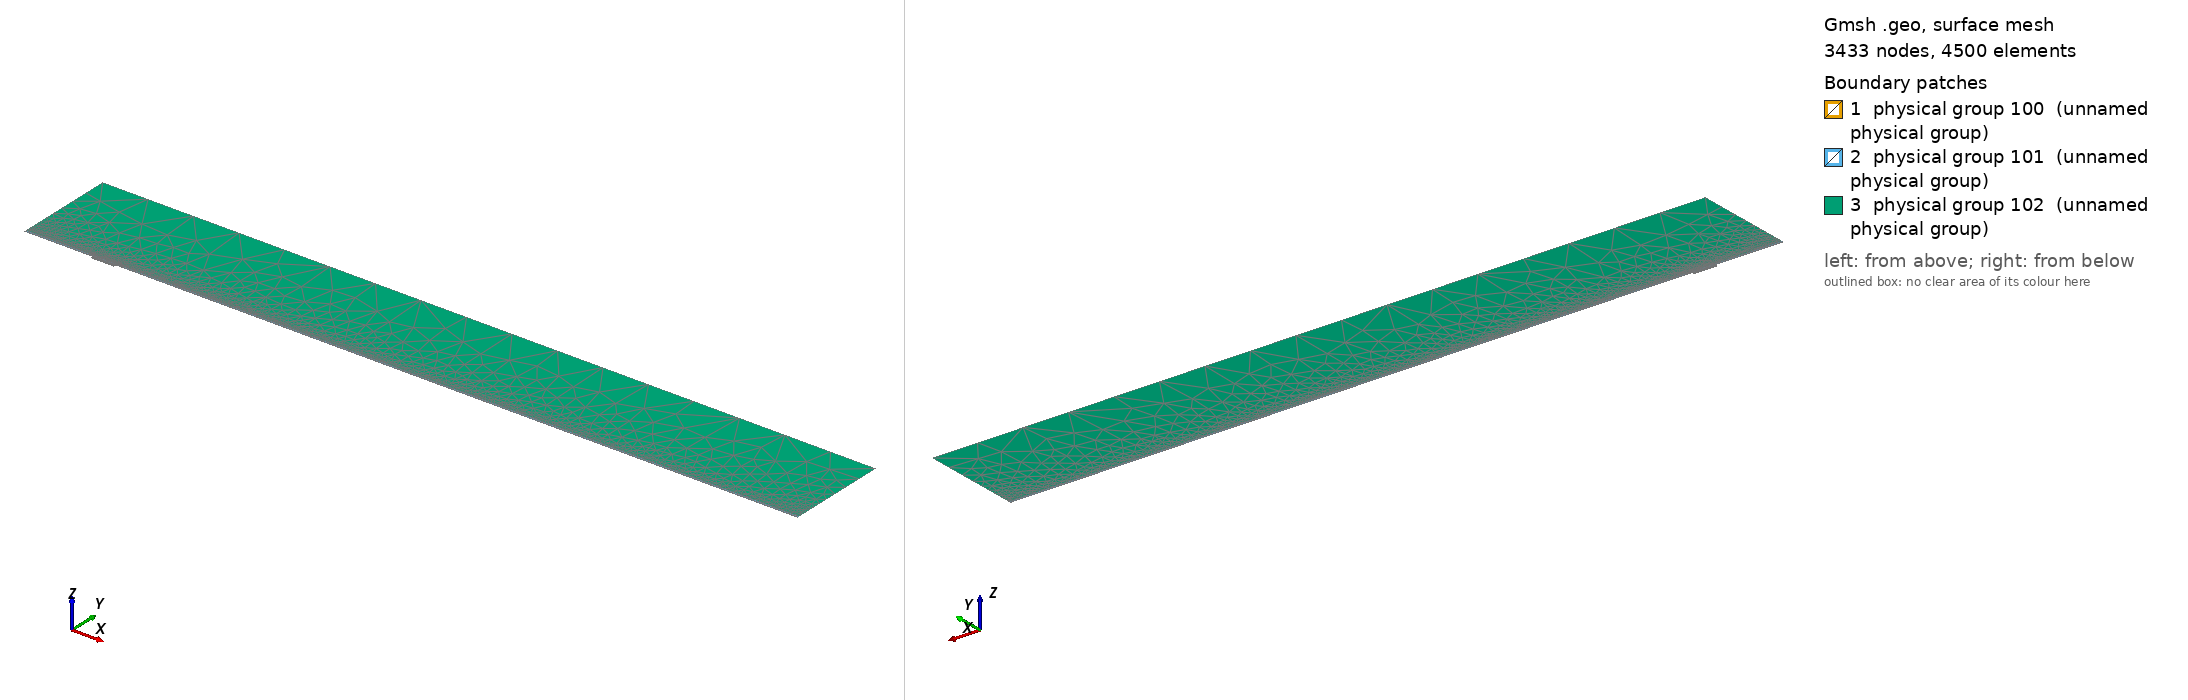

Gmsh geometry script, surface-meshed: 3433 nodes, 4500 surface elements. Boundary patches (legend numbers): 1 physical group 100 (unnamed physical group), 2 physical group 101 (unnamed physical group), 3 physical group 102 (unnamed physical group). Left view from above one corner, right view from below the opposite corner. Legend entries are the model's physical surfaces. The drawing asked Gmsh for element sizes between 1% and 20% of the model's largest extent; the script's own settings can give other sizes.

=== mesh.geo (drawn) ===
// Macro parameters
deltaStar = 1;
D = 3.75 * deltaStar; // depth of the gap 
W = 35 * deltaStar; // width of the gap
r = 16; // length of non-constant quads upstream and downstream of the gap
s = 8; // length of non-constant quads left and right inside the gap
BL = 0.25 * deltaStar; // height of the second layer of quad elements
BL_upper = 3.5 * deltaStar; // height of the third layer of quad elements
x0 = 100 * deltaStar; // x distance from inflow to gap
lengthOutflow = 1000 * deltaStar; // length after the gap
x3 = W + lengthOutflow; // last point of the domain
height = 150 * deltaStar; // height of the triangular region
triagHeightRegion_inflow = height - BL - BL_upper; // height of the triangular region

// Micro parameters
dx = 0.2; // dx of square elements near the leading and trailing edge of the gap (most resolution-demanding points in the domain)
dy = 1.25 * dx; 
size_triag_v_top = 64; // size of the elements in the upper triangular region

// All the value below are between 0 and 1. =1  means the elements are all equal in size. Avoid using values very close to 1, because we dividing by log(p) in the formula.
dy_in_v_right = 1.5; // heighest quad in the upper layer of quads, in the right part of the gap
dy_in_v_left = 1.75; // heighest quad in the upper layer of quads, in the left part of the gap

// fit (check the file scripts/fit_gmsh.py for more details)
p_in_v_left = 1.0335663036230878 - 1.0234149444433507/(W - 0.8098798097181781)^0.5991729377115732; // densitiy concentration of elements inside the gap, vertically, near the left wall.
p_in_v_right = 1.008073572191136 - 1.1471875292840257/(W - 1.2941255994826328)^0.7890392764815325; // densitiy concentration of elements inside the gap, vertically, near the right wall.
p_in_h_bottom = 0.9; // densitiy concentration of elements inside the gap, horizontally. 
p_in_h_top = 0.9; // densitiy concentration of elements inside the gap, horizontally. 

p_out_h = 0.5; // densitiy concentration of elements outside the gap, horizontally.
p_out_h_upper = 0.5; // densitiy concentration of elements outside the gap, horizontally on the upper layer of quads
p_out_v_inflow_dense = 0.8; // densitiy concentration of elements outside the gap, vertically, near the inflow and the gap
p_out_v_inflow_sparse = 0.99; // densitiy concentration of elements outside the gap, vertically, near the inflow and far from the gap
p_out_v_outflow_dense = 0.9; // densitiy concentration of elements outside the gap, vertically, near the outflow and the gap
p_out_v_outflow_sparse = 0.995; // densitiy concentration of elements outside the gap, vertically, near the outflow and far from the gap
p_triag_h_inflow = 0.8; // densitiy concentration of elements in the triangular region of the domain, horizontally.
p_triag_h_outflow = p_triag_h_inflow; // densitiy concentration of elements in the triangular region of the domain, horizontally.

enlarge_triag_inflow = 1.1; // heigher the value, larger the elements in the triangular region near the inflow
enlarge_triag_outflow = 1.1; // heigher the value, larger the elements in the triangular region near the outflow

// Automated parameters 
a_in_v_right = dx / (W / 2);
a_in_v_left = dx / (W / 2);
a_in_h_bottom = dy / (D / 2);
a_in_h_top = dx / (D / 2);
a_out_h = dx / BL;
a_out_v_inflow_dense = dx / r;
a_out_v_outflow_dense = dx / r;

// for the derivation of the formula, see file 20250123_gmshFormula.md in the docs folder
N_in_v_right = Ceil( Log (a_in_v_right / (1 - p_in_v_right + a_in_v_right * p_in_v_right)) / Log(p_in_v_right) );
N_in_v_left = Ceil( Log (a_in_v_left / (1 - p_in_v_left + a_in_v_left * p_in_v_left)) / Log(p_in_v_left) );
N_in_h_bottom = Ceil( Log (a_in_h_bottom / (1 - p_in_h_bottom + a_in_h_bottom * p_in_h_bottom)) / Log(p_in_h_bottom) );
N_in_h_top = Ceil( Log (a_in_h_top / (1 - p_in_h_top + a_in_h_top * p_in_h_top)) / Log(p_in_h_top) );
N_out_h = Ceil( Log (a_out_h / (1 - p_out_h + a_out_h * p_out_h)) / Log(p_out_h) ) + 1; // + 1 is to correct the fact that the distance is too small to properly approximate the dx length
N_out_v_inflow_dense = Ceil( Log (a_out_v_inflow_dense / (1 - p_out_v_inflow_dense + a_out_v_inflow_dense * p_out_v_inflow_dense)) / Log(p_out_v_inflow_dense) );
N_out_v_outflow_dense = Ceil( Log (a_out_v_outflow_dense / (1 - p_out_v_outflow_dense + a_out_v_outflow_dense * p_out_v_outflow_dense)) / Log(p_out_v_outflow_dense) );

p_for_a_out_v_inflow_sparse_computation = p_out_v_inflow_dense;
p_for_a_out_v_outflow_sparse_computation = (p_out_v_outflow_dense + p_out_v_outflow_dense) / 2;
a_out_v_inflow_sparse = r / (x0 - r) * (1 - p_for_a_out_v_inflow_sparse_computation) / (1 - p_for_a_out_v_inflow_sparse_computation^(N_out_v_inflow_dense + 1));
a_out_v_outflow_sparse = r / (lengthOutflow - r) * (1 - p_for_a_out_v_outflow_sparse_computation) / (1 - p_for_a_out_v_outflow_sparse_computation^(N_out_v_outflow_dense + 1));

N_out_v_inflow_sparse = Ceil( Log(a_out_v_inflow_sparse / (1 - p_out_v_inflow_sparse + a_out_v_inflow_sparse * p_out_v_inflow_sparse)) / Log(p_out_v_inflow_sparse) );
N_out_v_outflow_sparse = Ceil( Log(a_out_v_outflow_sparse / (1 - p_out_v_outflow_sparse + a_out_v_outflow_sparse * p_out_v_outflow_sparse)) / Log(p_out_v_outflow_sparse) );


// second layer of quads
a_out_h_upper = (BL) / (BL_upper) * (1 - p_out_h) / (1 - p_out_h^(N_out_h + 1));
N_out_h_upper = Ceil( Log(a_out_h_upper / (1 - p_out_h_upper + a_out_h_upper * p_out_h_upper)) / Log(p_out_h_upper) );

// ---------------------------
// for triangular region
// ---------------------------
a_triag_h_inflow = (BL_upper) / (triagHeightRegion_inflow) * (1 - p_out_h_upper) / (1 - p_out_h_upper^(N_out_h_upper + 1));
a_triag_h_outflow = a_triag_h_inflow;
N_triag_v_top = Ceil( (x3 + x0) / size_triag_v_top ); // we assume p_triag_v = 1, otherwise the formula is different
N_triag_h_inflow = Ceil( Log(a_triag_h_inflow / (1 - p_triag_h_inflow + a_triag_h_inflow * p_triag_h_inflow)) / Log(p_triag_h_inflow) );
N_triag_h_outflow = Ceil( Log(a_triag_h_outflow / (1 - p_triag_h_outflow + a_triag_h_outflow * p_triag_h_outflow)) / Log(p_triag_h_outflow) );
N_triag_h_inflow = Ceil( N_triag_h_inflow / enlarge_triag_inflow );
N_triag_h_outflow = Ceil( N_triag_h_outflow / enlarge_triag_outflow );

Point(1) = {-x0, 0, 0};
Point(2) = {0,0,0};
Point(3) = {0,-D,0};
Point(4) = {W,-D,0};
Point(5) = {W,0,0};
Point(6) = {x3,0,0};
Point(8) = {x3,height,0};
Point(7) = {x3,BL,0};
Point(9) = {-x0,height,0};
Point(10) = {-x0,BL,0};
Point(11) = {0,BL,0};
Point(12) = {W,BL,0};
Point(13) = {W/2,0,0};
Point(14) = {W/2,BL,0};
Point(15) = {0,-D/2,0};
Point(16) = {W/2,-D,0};
Point(17) = {W,-D/2,0};
Point(18) = {-r,0,0};
Point(19) = {-r,BL,0};
Point(20) = {W + r,0,0};
Point(21) = {W + r,BL,0};
Point(22) = {-x0,BL+BL_upper,0};
Point(23) = {-r,BL+BL_upper,0};
Point(24) = {W + r,BL+BL_upper,0};
Point(25) = {x3,BL+BL_upper,0};
Point(26) = {0,BL+BL_upper,0};
Point(27) = {W/2,BL+BL_upper,0};
Point(28) = {W,BL+BL_upper,0};

Line(1) = {1,18};
Line(2) = {2,15};
Line(3) = {3,16};
Line(4) = {4,17};
Line(5) = {5,20};
Line(6) = {6,7};
Line(7) = {7,25};
Line(8) = {8,9};
Line(9) = {9,22};
Line(10) = {10,19};
Line(11) = {10,1};
Line(12) = {11,14};
Line(13) = {12,21};
Line(14) = {2,13};
Line(15) = {15,3};
Line(16) = {16,4};
Line(17) = {17,5};
Line(18) = {13,5};
Line(19) = {14,12};
Line(20) = {18,2};
Line(21) = {20,6};
Line(22) = {21,7};
Line(23) = {19,11};
Line(24) = {22,10};
Line(25) = {25,8};
Line(26) = {25,24};
Line(27) = {22,23};
Line(30) = {23,26};
Line(31) = {26,27};
Line(32) = {27,28};
Line(33) = {28,24};

// outer quads
Curve Loop(1) = {5, 21, 6, -22, -13, -19, -12, -23, -10, 11, 1, 20, 14, 18};
Plane Surface(1) = {1};

// inside gap
Curve Loop(2) = {2, 15, 3, 16, 4, 17, -18, -14};
Plane Surface(2) = {2};

// triangular region
Curve Loop(3) = {-26, 25, 8, 9, 27, 30, 31,32,33};
Plane Surface(3) = {3};

// 3rd layer of quads
Curve Loop(4) = {-24, 27, 30, 31,32,33, -26,-7,-22,-13,-19,-12,-23,-10};

Plane Surface(4) = {4};


// This defines the surfaces that will be meshed with quad elements
Transfinite Surface {1} = {1, 6, 7, 10};
Transfinite Surface {2} = {3, 4, 5, 2}; // number '2' must match the number '2' of plane surface
Transfinite Surface {4} = {7, 25, 22, 10};

Transfinite Curve {18, 16, 19,32} = N_in_v_right Using Progression p_in_v_right;
Transfinite Curve {-14, -3, -12, -31} = N_in_v_left Using Progression p_in_v_left;

Transfinite Curve {15, -4} = N_in_h_bottom Using Progression p_in_h_bottom;
Transfinite Curve {-2, 17} = N_in_h_top Using Progression p_in_h_top;


Transfinite Curve {11, -6} = N_out_h Using Progression p_out_h;
Transfinite Curve {24, 28, 29, -7} = N_out_h_upper Using Progression p_out_h_upper;
Transfinite Curve {10, 1, 27} = N_out_v_inflow_sparse Using Progression p_out_v_inflow_sparse;
Transfinite Curve {20, 23, 30} = N_out_v_inflow_dense Using Progression p_out_v_inflow_dense;
Transfinite Curve {-21, -22, 26} = N_out_v_outflow_sparse Using Progression p_out_v_outflow_sparse;
Transfinite Curve {-5, -13,-33} = N_out_v_outflow_dense Using Progression p_out_v_outflow_dense;

Recombine Surface {1, 2, 4};

// for triangluar region
Transfinite Curve {8} = N_triag_v_top Using Progression 1;
Transfinite Curve {-25} = N_triag_h_outflow Using Progression p_triag_h_outflow;
Transfinite Curve {9} = N_triag_h_inflow Using Progression p_triag_h_inflow;


// defining boundary
Physical Curve(1) = {9,24,11}; // inlet
Physical Curve(2) = {7,25,6}; // outlet
Physical Curve(3) = {8}; // top
Physical Curve(4) = {1, 20, 2, 15, 3, 16, 4, 17, 5, 21}; // wall


Physical Surface(100) = {1};
Physical Surface(101) = {2, 4};
Physical Surface(102) = {3};
